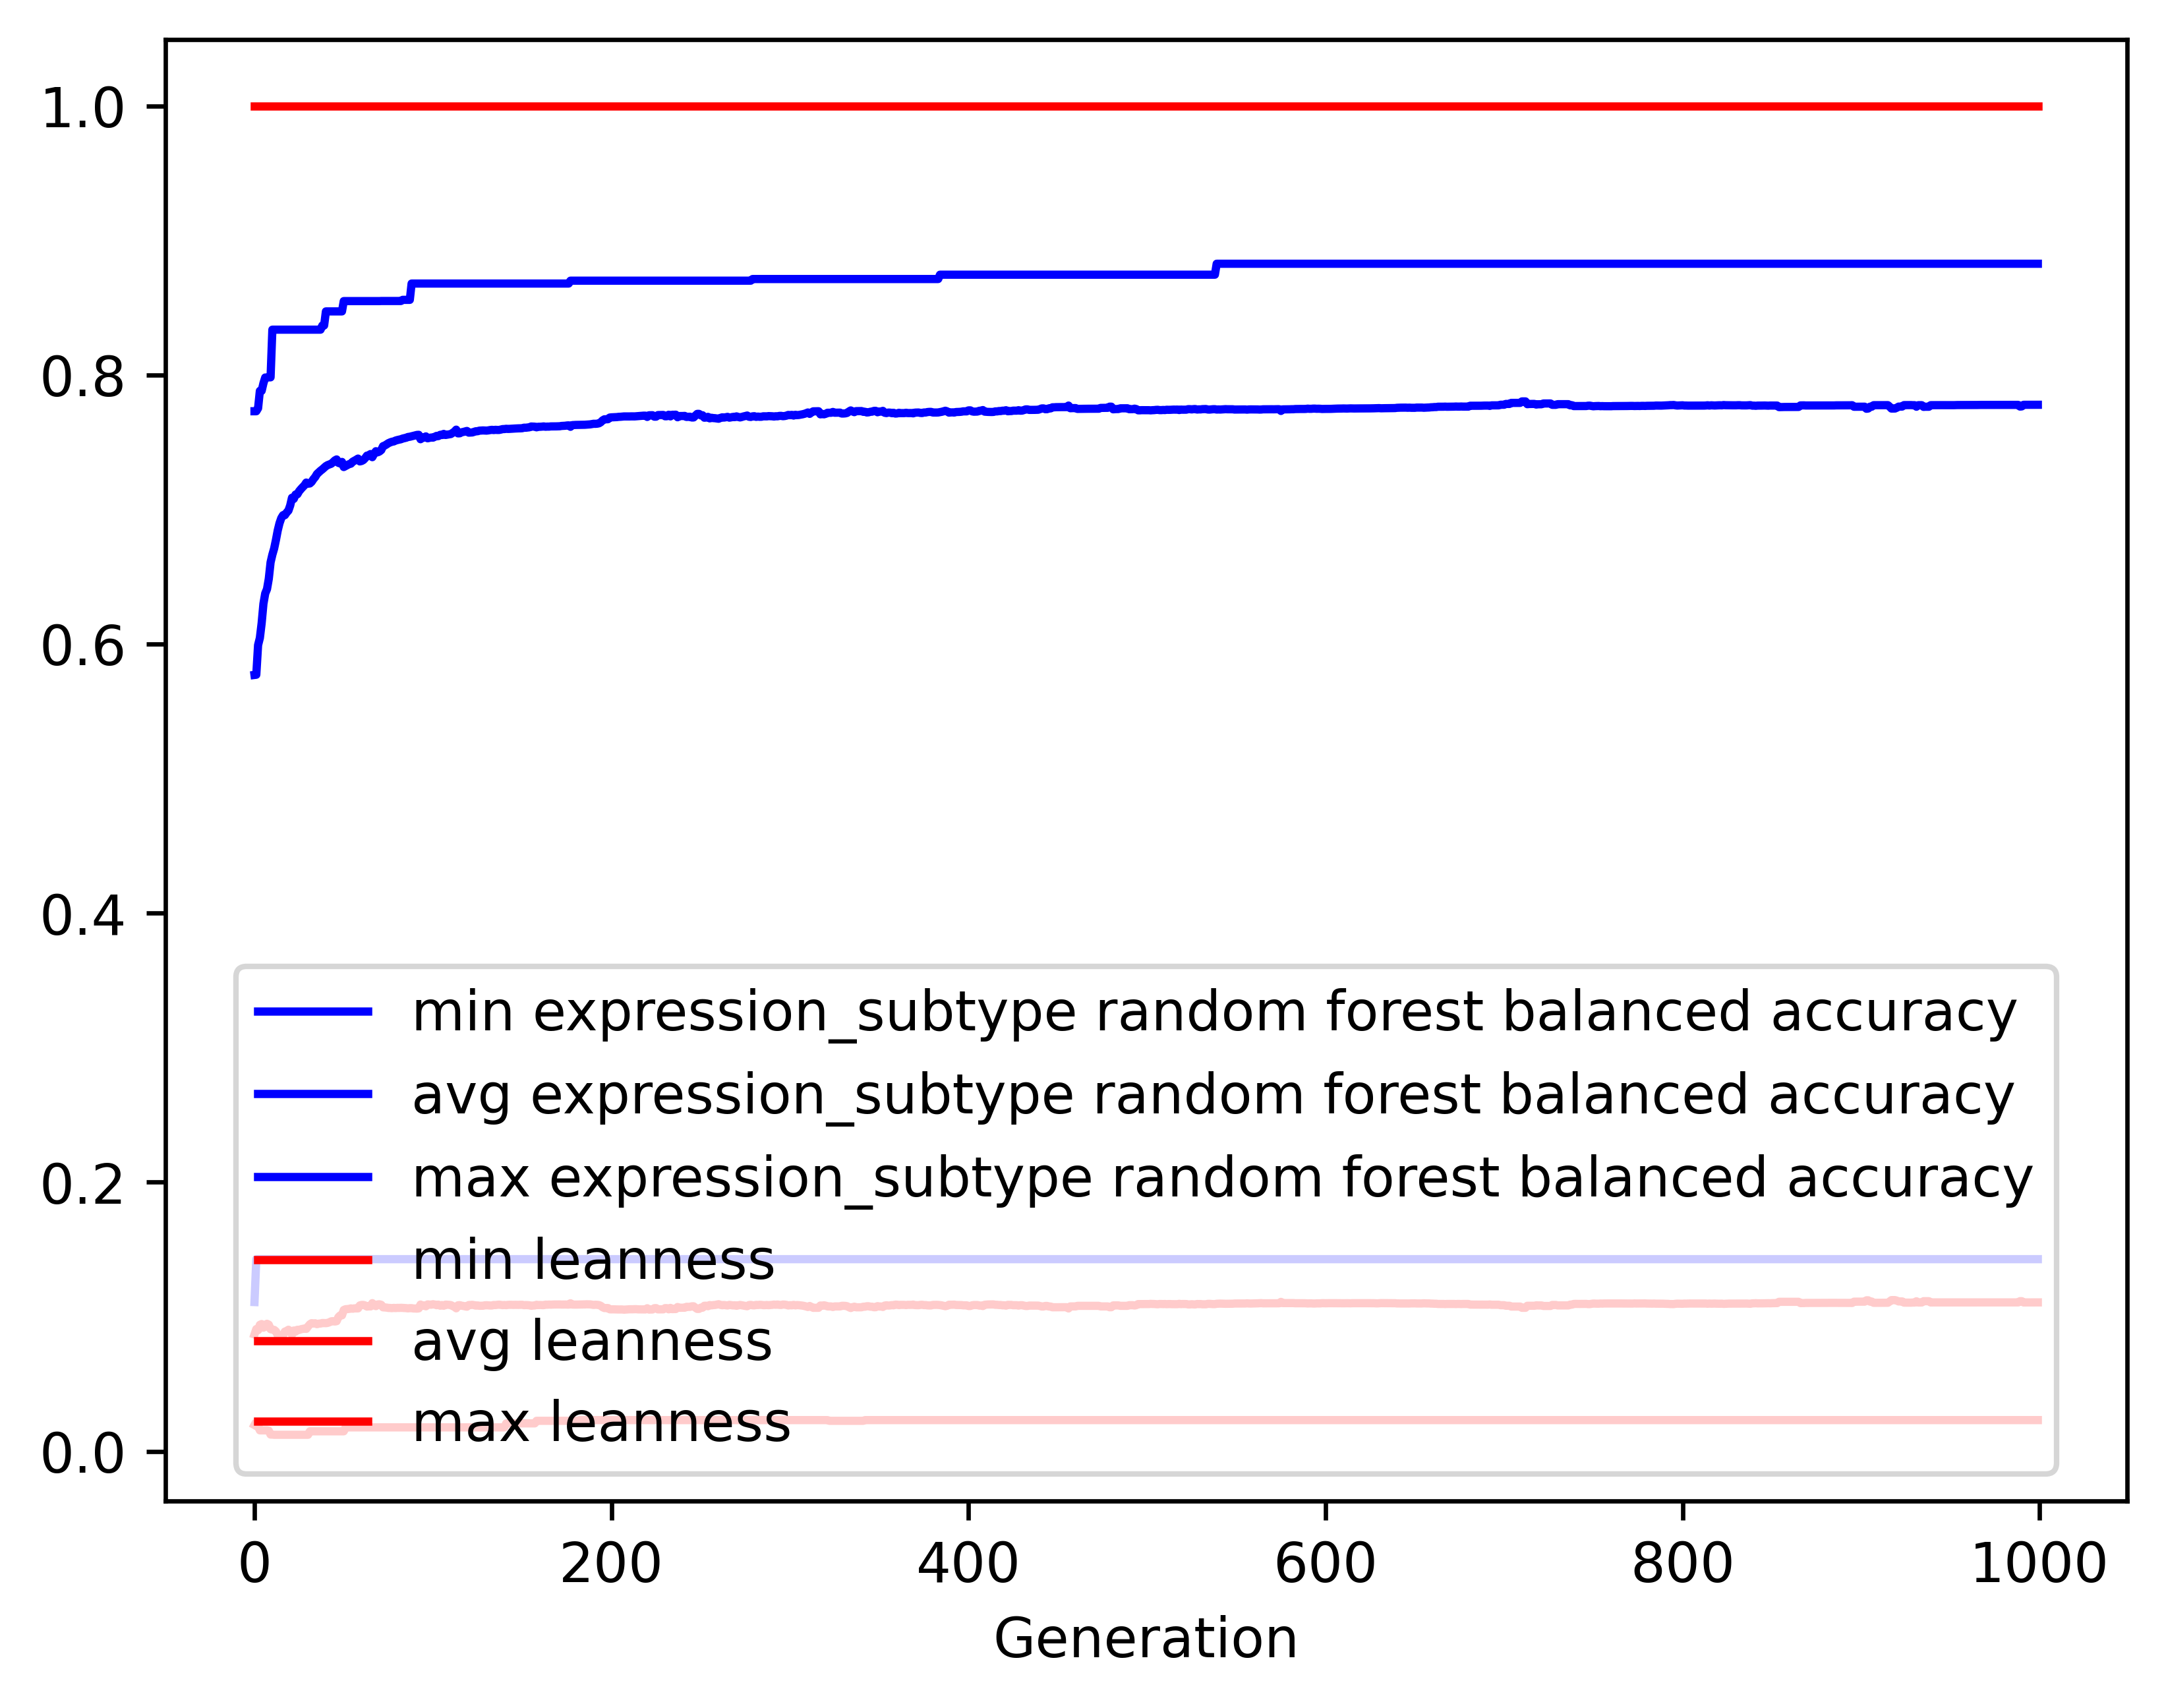

The data file committed next to this chart (first rows):
gen, evals, gen_feats, explored, expression_subtype random forest balance…, expression_subtype random forest balance…, expression_subtype random forest balance…, expression_subtype random forest balance…, leanness_min, leanness_avg, leanness_max, leanness_std
0, 500, 586, 586, 0.111, 0.577, 0.773, 0.1401, 0.01961, 0.08689, 1.0, 0.1547
1, 509, 834, 849, 0.1429, 0.5772, 0.773, 0.1434, 0.01887, 0.0909, 1.0, 0.1106
2, 500, 864, 1084, 0.1429, 0.5992, 0.7752, 0.1392, 0.01887, 0.09008, 1.0, 0.1111
3, 500, 902, 1322, 0.1429, 0.6045, 0.7881, 0.1369, 0.01562, 0.09403, 1.0, 0.1108
4, 500, 897, 1526, 0.1429, 0.6155, 0.7881, 0.133, 0.01562, 0.09466, 1.0, 0.1105
5, 500, 939, 1755, 0.1429, 0.6299, 0.7938, 0.126, 0.01562, 0.09195, 1.0, 0.1082
6, 500, 939, 1976, 0.1429, 0.6376, 0.7981, 0.1251, 0.01562, 0.09275, 1.0, 0.1098
7, 500, 941, 2186, 0.1429, 0.6408, 0.7981, 0.1264, 0.01562, 0.09484, 1.0, 0.1106
8, 500, 971, 2414, 0.1429, 0.6485, 0.7982, 0.1266, 0.01538, 0.09419, 1.0, 0.1107
9, 500, 989, 2636, 0.1429, 0.6607, 0.7982, 0.1218, 0.0125, 0.0908, 1.0, 0.1087
10, 500, 1009, 2850, 0.1429, 0.6664, 0.8336, 0.1222, 0.0125, 0.09051, 1.0, 0.1089
11, 500, 1035, 3085, 0.1429, 0.671, 0.8336, 0.1218, 0.01235, 0.09031, 1.0, 0.1091
12, 500, 1007, 3298, 0.1429, 0.6773, 0.8336, 0.1219, 0.01235, 0.0892, 1.0, 0.1095
13, 500, 1044, 3513, 0.1429, 0.6844, 0.8336, 0.1181, 0.01235, 0.08635, 1.0, 0.1072
14, 500, 998, 3713, 0.1429, 0.6898, 0.8336, 0.1167, 0.01235, 0.08591, 1.0, 0.1075
15, 500, 1040, 3924, 0.1429, 0.6936, 0.8336, 0.1161, 0.01235, 0.08553, 1.0, 0.1075
16, 500, 1023, 4135, 0.1429, 0.6958, 0.8336, 0.1146, 0.01235, 0.08618, 1.0, 0.1073
17, 500, 1050, 4334, 0.1429, 0.6958, 0.8336, 0.1172, 0.01235, 0.08903, 1.0, 0.1096
18, 500, 1032, 4529, 0.1429, 0.6977, 0.8336, 0.117, 0.01235, 0.08945, 1.0, 0.1095
19, 500, 1049, 4730, 0.1429, 0.6992, 0.8336, 0.1161, 0.01235, 0.09041, 1.0, 0.1092
20, 500, 1039, 4901, 0.1429, 0.703, 0.8336, 0.116, 0.01235, 0.08942, 1.0, 0.1097
21, 500, 1022, 5081, 0.1429, 0.7088, 0.8336, 0.1119, 0.01235, 0.08672, 1.0, 0.1071
22, 500, 1027, 5258, 0.1429, 0.7079, 0.8336, 0.1148, 0.01235, 0.08984, 1.0, 0.1096
23, 500, 1020, 5432, 0.1429, 0.7111, 0.8336, 0.1153, 0.01235, 0.08897, 1.0, 0.1099
24, 500, 1020, 5594, 0.1429, 0.7113, 0.8336, 0.1144, 0.01235, 0.09037, 1.0, 0.1093
25, 500, 1021, 5758, 0.1429, 0.7136, 0.8336, 0.1142, 0.01235, 0.09027, 1.0, 0.1093
26, 500, 1026, 5942, 0.1429, 0.7152, 0.8336, 0.1136, 0.01235, 0.09075, 1.0, 0.1091
27, 500, 995, 6112, 0.1429, 0.7166, 0.8336, 0.1138, 0.01235, 0.09104, 1.0, 0.1089
28, 500, 1036, 6274, 0.1429, 0.718, 0.8336, 0.1135, 0.01235, 0.09132, 1.0, 0.1088
29, 500, 1023, 6431, 0.1429, 0.72, 0.8336, 0.1136, 0.01235, 0.09103, 1.0, 0.109
30, 500, 1038, 6594, 0.1429, 0.7192, 0.8336, 0.118, 0.01235, 0.09287, 1.0, 0.1114
31, 500, 1057, 6776, 0.1429, 0.7193, 0.8336, 0.1177, 0.01493, 0.09443, 1.0, 0.111
32, 500, 1004, 6938, 0.1429, 0.7206, 0.8336, 0.1174, 0.01493, 0.09529, 1.0, 0.1107
33, 500, 1027, 7089, 0.1429, 0.7225, 0.8336, 0.1175, 0.01493, 0.09504, 1.0, 0.1108
34, 500, 1016, 7242, 0.1429, 0.7241, 0.8336, 0.1173, 0.01493, 0.09521, 1.0, 0.1107
35, 500, 1022, 7384, 0.1429, 0.7264, 0.8336, 0.1172, 0.01493, 0.09454, 1.0, 0.1109
36, 500, 1030, 7529, 0.1429, 0.7276, 0.8336, 0.1172, 0.01493, 0.09493, 1.0, 0.1108
37, 500, 1012, 7673, 0.1429, 0.7288, 0.8336, 0.1174, 0.01493, 0.09502, 1.0, 0.1107
38, 500, 1012, 7815, 0.1429, 0.7299, 0.8368, 0.1176, 0.01493, 0.09542, 1.0, 0.1105
39, 500, 999, 7949, 0.1429, 0.731, 0.8368, 0.1173, 0.01493, 0.09534, 1.0, 0.1105
40, 500, 1039, 8102, 0.1429, 0.7322, 0.8472, 0.1175, 0.01493, 0.09532, 1.0, 0.1105
41, 500, 1031, 8234, 0.1429, 0.733, 0.8472, 0.1178, 0.01493, 0.09551, 1.0, 0.1104
42, 500, 1030, 8364, 0.1429, 0.7335, 0.8472, 0.1174, 0.01493, 0.096, 1.0, 0.1102
43, 500, 1014, 8486, 0.1429, 0.734, 0.8472, 0.1174, 0.01493, 0.09665, 1.0, 0.1099
44, 500, 1028, 8608, 0.1429, 0.7352, 0.8472, 0.1176, 0.01493, 0.09679, 1.0, 0.1098
45, 500, 991, 8754, 0.1429, 0.7365, 0.8472, 0.1177, 0.01493, 0.09652, 1.0, 0.1099
46, 500, 1023, 8897, 0.1429, 0.7372, 0.8472, 0.118, 0.01493, 0.09678, 1.0, 0.1098
47, 500, 1017, 9017, 0.1429, 0.7347, 0.8472, 0.1216, 0.01493, 0.0998, 1.0, 0.1118
48, 500, 991, 9148, 0.1429, 0.7342, 0.8472, 0.1209, 0.01493, 0.1011, 1.0, 0.1112
49, 500, 1003, 9278, 0.1429, 0.7354, 0.8472, 0.1212, 0.01493, 0.1011, 1.0, 0.1112
50, 500, 1012, 9407, 0.1429, 0.7316, 0.8549, 0.1246, 0.01493, 0.1051, 1.0, 0.1127
51, 500, 992, 9516, 0.1429, 0.7323, 0.8549, 0.1239, 0.01786, 0.1057, 1.0, 0.1123
52, 500, 948, 9629, 0.1429, 0.733, 0.8549, 0.1239, 0.01786, 0.1058, 1.0, 0.1122
53, 500, 957, 9741, 0.1429, 0.7337, 0.8549, 0.1241, 0.01786, 0.1059, 1.0, 0.1122
54, 500, 997, 9867, 0.1429, 0.7341, 0.8549, 0.1242, 0.01786, 0.1063, 1.0, 0.1119
55, 500, 992, 9993, 0.1429, 0.7355, 0.8549, 0.1247, 0.01786, 0.106, 1.0, 0.1121
56, 500, 962, 10098, 0.1429, 0.7363, 0.8549, 0.1249, 0.01786, 0.1063, 1.0, 0.1119
57, 500, 976, 10189, 0.1429, 0.737, 0.8549, 0.125, 0.01786, 0.1063, 1.0, 0.1119
58, 500, 979, 10288, 0.1429, 0.7378, 0.8549, 0.1253, 0.01786, 0.1063, 1.0, 0.1119
59, 500, 982, 10403, 0.1429, 0.7357, 0.8549, 0.1289, 0.01786, 0.1085, 1.0, 0.1139
... 940 more rows
